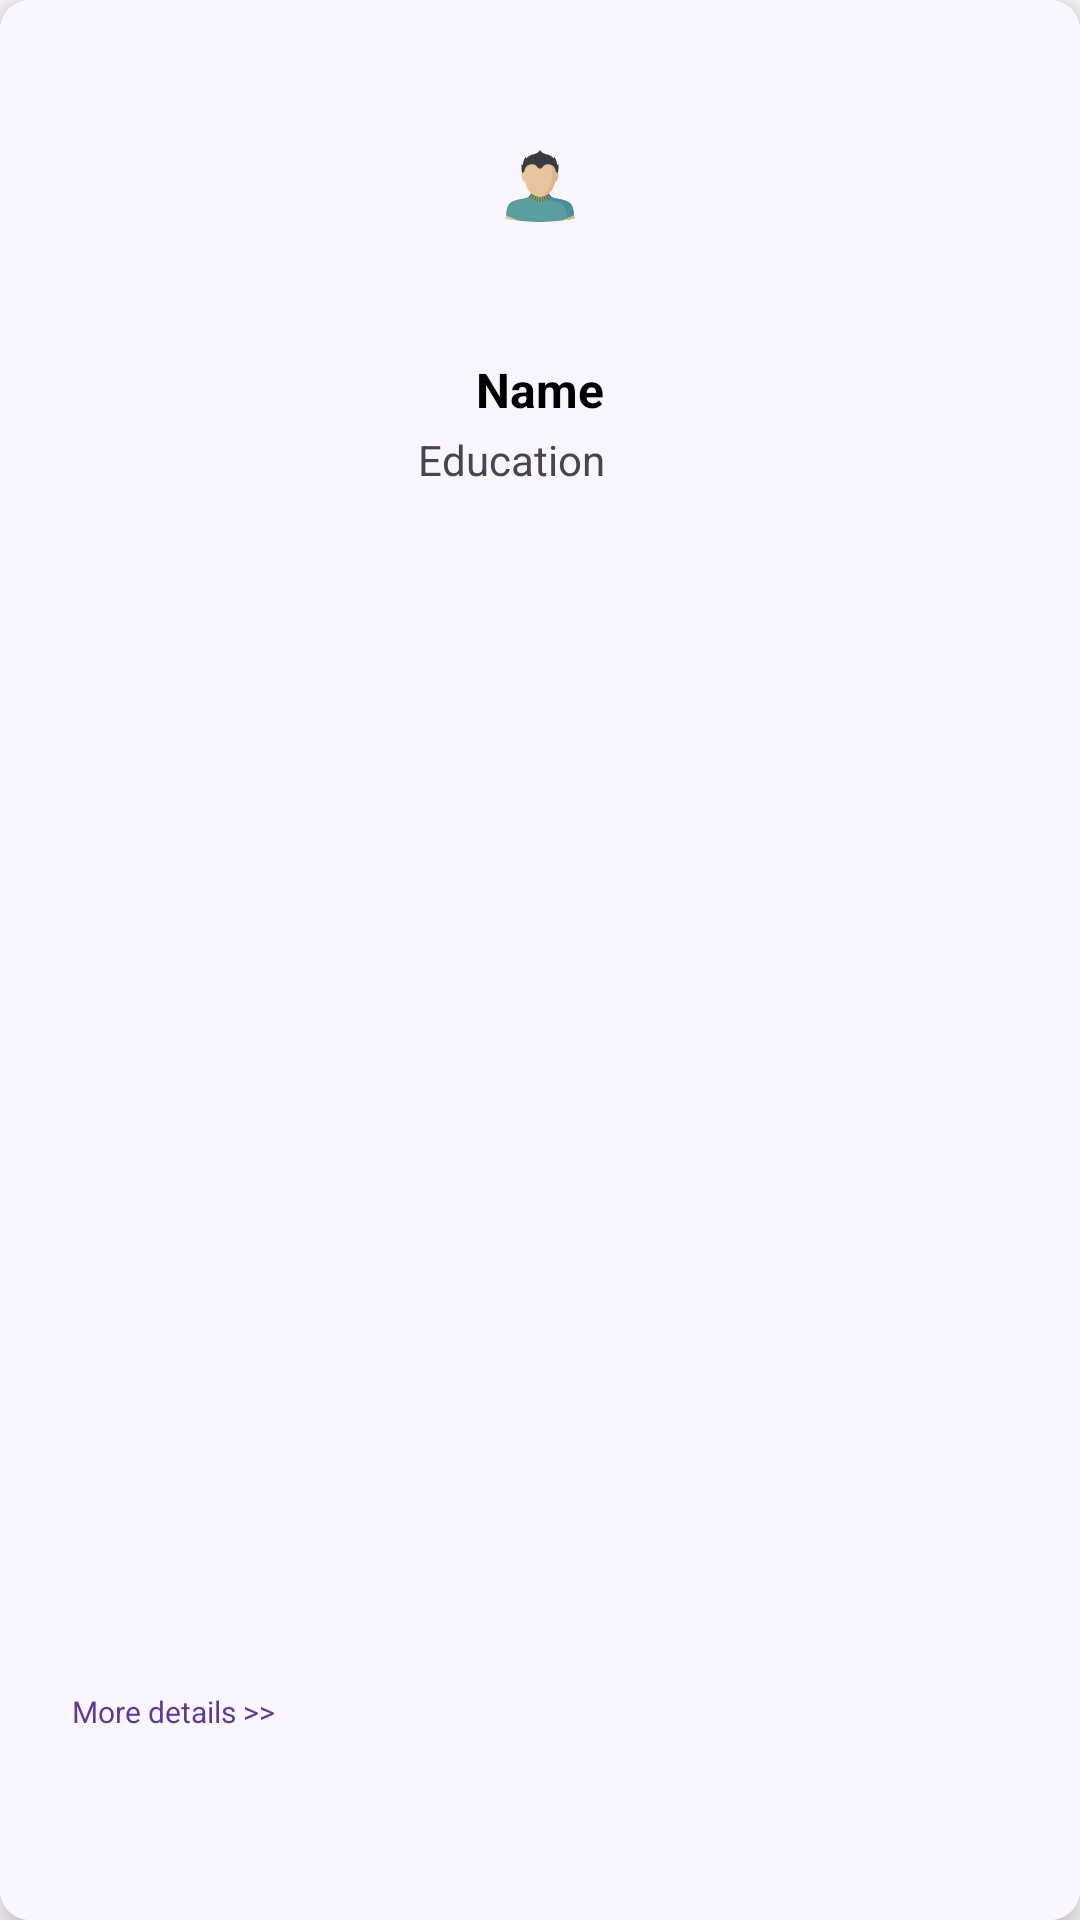

Android layout source for this screen:
<!-- AndroidManifest.xml: application theme Theme.JobSearch -->
<!-- res/layout/recycler_item_layout.xml -->
<?xml version="1.0" encoding="utf-8"?>
<androidx.cardview.widget.CardView xmlns:android="http://schemas.android.com/apk/res/android"
    xmlns:app="http://schemas.android.com/apk/res-auto"
    xmlns:tools="http://schemas.android.com/tools"
    android:layout_width="165dp"
    android:layout_height="210dp"
    android:layout_marginStart="5dp"
    android:layout_marginTop="10dp"
    android:layout_marginEnd="5dp"
    android:layout_marginBottom="5dp"
    app:cardCornerRadius="10dp"
    app:cardElevation="7dp">


    <androidx.constraintlayout.widget.ConstraintLayout
        android:layout_width="match_parent"
        android:layout_height="match_parent"
        android:background="#FAF6FF"
        android:padding="7dp">

        <ImageView
            android:id="@+id/person_image"
            android:layout_width="100dp"
            android:layout_height="100dp"
            android:layout_marginTop="5dp"
            android:scaleType="center"
            android:src="@drawable/ic_person"
            app:layout_constraintEnd_toEndOf="parent"
            app:layout_constraintStart_toStartOf="parent"
            app:layout_constraintTop_toTopOf="parent" />

        <TextView
            android:id="@+id/person_name"
            android:layout_width="wrap_content"
            android:layout_height="wrap_content"
            android:layout_marginTop="7dp"
            android:text="Name"
            android:textAlignment="center"
            android:textColor="@color/black"
            android:textSize="16sp"
            android:textStyle="bold"
            app:layout_constraintEnd_toEndOf="@+id/person_image"
            app:layout_constraintStart_toStartOf="@+id/person_image"
            app:layout_constraintTop_toBottomOf="@+id/person_image" />

        <TextView
            android:id="@+id/person_education"
            android:layout_width="wrap_content"
            android:layout_height="wrap_content"
            android:layout_marginTop="3dp"
            android:text="Education"
            android:textAlignment="center"
            android:textSize="14sp"
            app:layout_constraintEnd_toEndOf="parent"
            app:layout_constraintHorizontal_bias="0.466"
            app:layout_constraintStart_toStartOf="parent"
            app:layout_constraintTop_toBottomOf="@+id/person_name" />

        <TextView
            android:id="@+id/btn_more"
            android:layout_width="wrap_content"
            android:layout_height="wrap_content"
            android:text="More details >>"
            android:textColor="@color/purple"
            android:textSize="10sp"
            app:layout_constraintBottom_toBottomOf="parent"
            app:layout_constraintEnd_toEndOf="parent"
            app:layout_constraintHorizontal_bias="0.061"
            app:layout_constraintStart_toStartOf="parent"
            app:layout_constraintTop_toBottomOf="@+id/person_education"
            app:layout_constraintVertical_bias="0.878" />
    </androidx.constraintlayout.widget.ConstraintLayout>
</androidx.cardview.widget.CardView>
<!-- resources referenced by this layout -->
<resources>
  <color name="black">#FF000000</color>
  <color name="purple">#603a91</color>
  <!-- drawable ic_person: vector/xml drawable (drawable, 7016 chars, omitted) -->
  <style name="Theme.JobSearch" parent="Base.Theme.JobSearch">
          
      </style>
  <style name="Base.Theme.JobSearch" parent="Theme.Material3.DayNight.NoActionBar">
  
          <item name="colorPrimary">#966ECA</item>
         <item name="colorSecondary">@color/purple</item>
      </style>
</resources>
